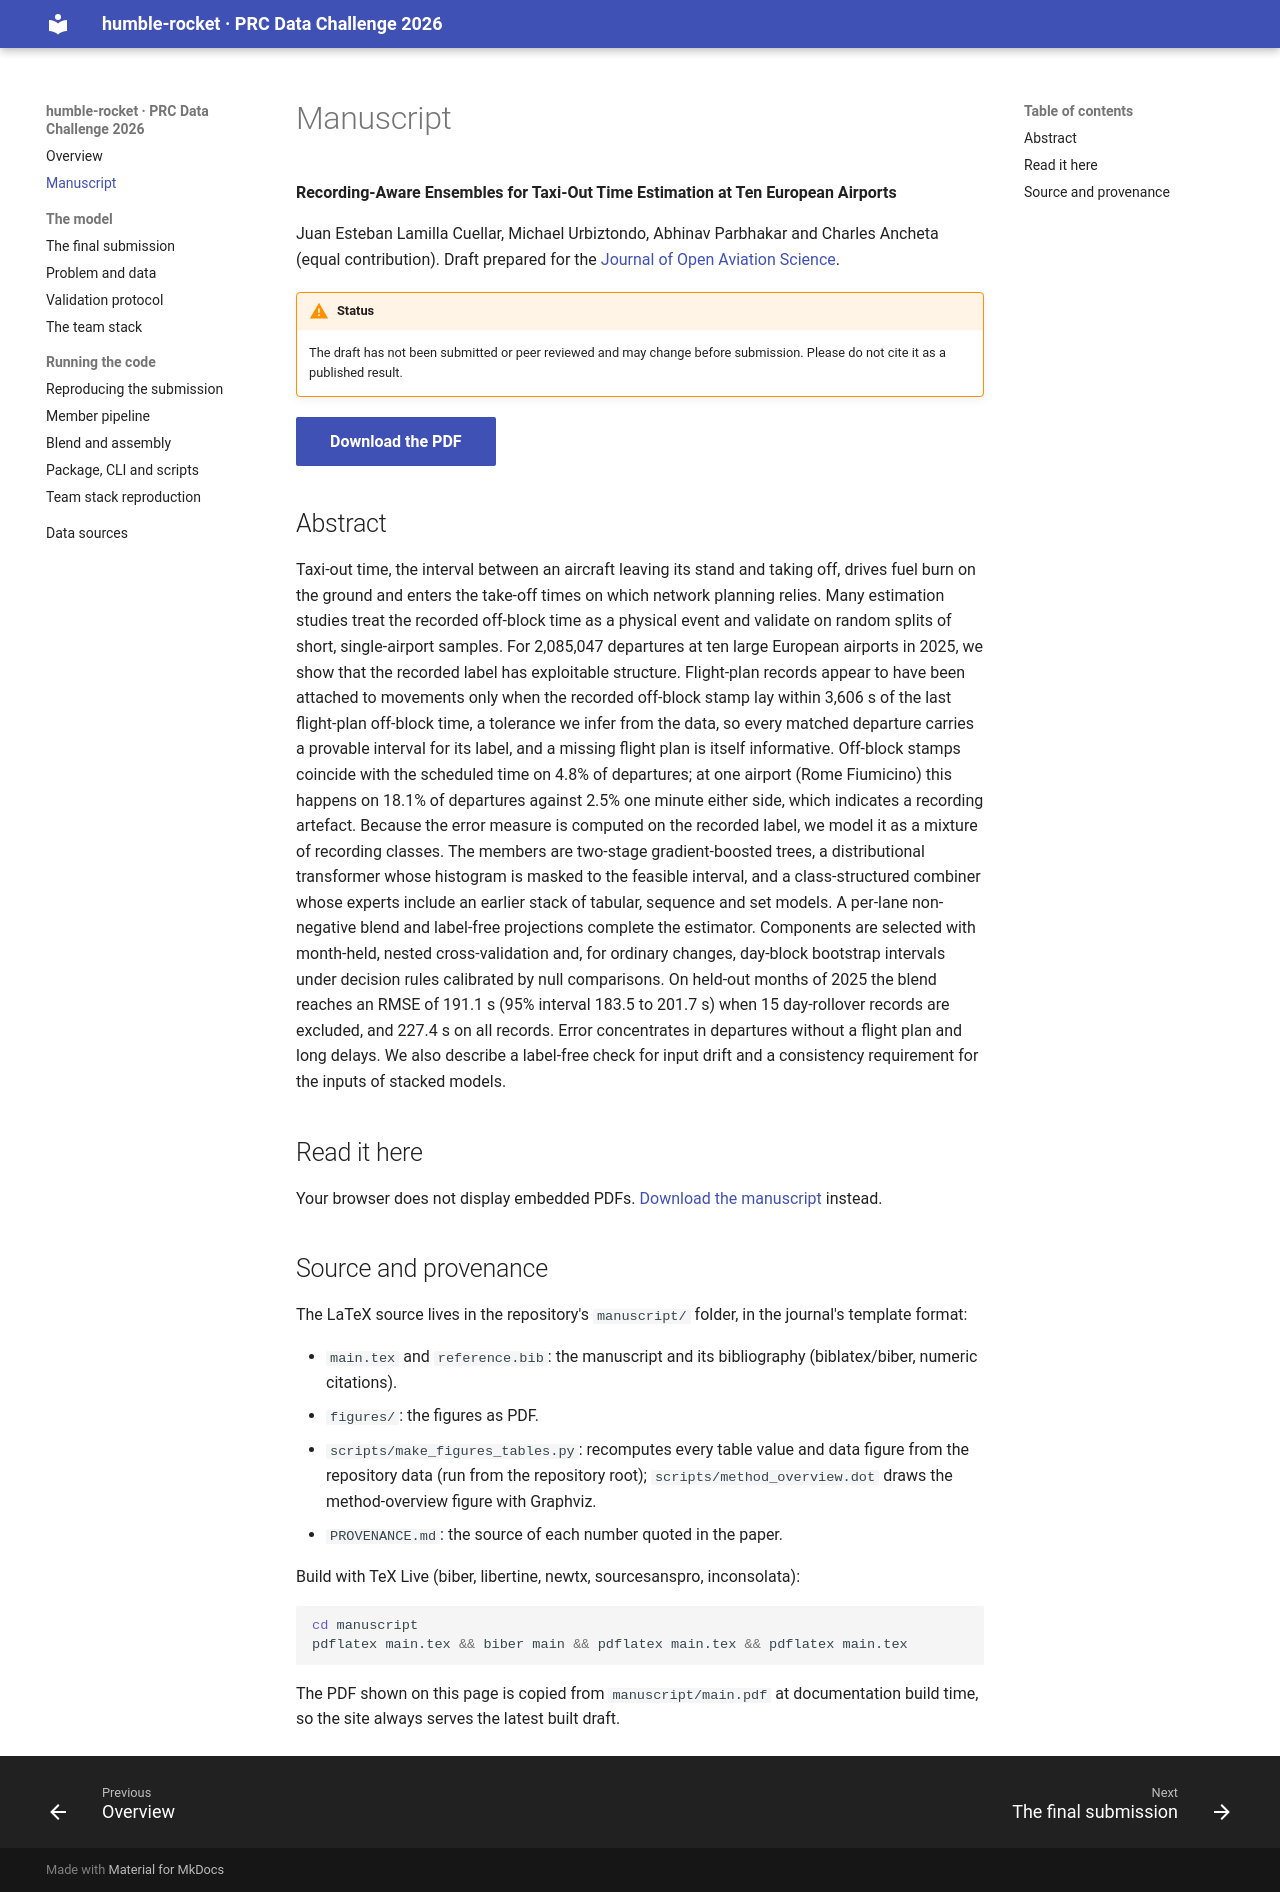

repository: JuanesLamilla/PRC-2026-humble-rocket · page: manuscript/index.html · generator: mkdocs

# Manuscript

**Recording-Aware Ensembles for Taxi-Out Time Estimation at Ten European Airports**

Juan Esteban Lamilla Cuellar, Michael Urbiztondo, Abhinav Parbhakar and
Charles Ancheta (equal contribution). Draft prepared for the
[Journal of Open Aviation Science](https://journals.open.tudelft.nl/joas/).

!!! warning "Status"
    The draft has not been submitted or peer reviewed and may change before
    submission. Please do not cite it as a published result.

<p style="margin: 1em 0;">
  <a class="md-button md-button--primary" href="../assets/manuscript.pdf">Download the PDF</a>
</p>

## Abstract

Taxi-out time, the interval between an aircraft leaving its stand and taking
off, drives fuel burn on the ground and enters the take-off times on which
network planning relies. Many estimation studies treat the recorded off-block
time as a physical event and validate on random splits of short,
single-airport samples. For 2,085,047 departures at ten large European
airports in 2025, we show that the recorded label has exploitable structure.
Flight-plan records appear to have been attached to movements only when the
recorded off-block stamp lay within 3,606 s of the last flight-plan off-block
time, a tolerance we infer from the data, so every matched departure carries a
provable interval for its label, and a missing flight plan is itself
informative. Off-block stamps coincide with the scheduled time on 4.8% of
departures; at one airport (Rome Fiumicino) this happens on 18.1% of
departures against 2.5% one minute either side, which indicates a recording
artefact. Because the error measure is computed on the recorded label, we
model it as a mixture of recording classes. The members are two-stage
gradient-boosted trees, a distributional transformer whose histogram is masked
to the feasible interval, and a class-structured combiner whose experts
include an earlier stack of tabular, sequence and set models. A per-lane
non-negative blend and label-free projections complete the estimator.
Components are selected with month-held, nested cross-validation and, for
ordinary changes, day-block bootstrap intervals under decision rules
calibrated by null comparisons. On held-out months of 2025 the blend reaches
an RMSE of 191.1 s (95% interval 183.5 to 201.7 s) when 15 day-rollover
records are excluded, and 227.4 s on all records. Error concentrates in
departures without a flight plan and long delays. We also describe a
label-free check for input drift and a consistency requirement for the inputs
of stacked models.

## Read it here

<object data="../assets/manuscript.pdf" type="application/pdf" width="100%" height="900">
  <p>Your browser does not display embedded PDFs.
     <a href="../assets/manuscript.pdf">Download the manuscript</a> instead.</p>
</object>

## Source and provenance

The LaTeX source lives in the repository's `manuscript/` folder, in the
journal's template format:

- `main.tex` and `reference.bib`: the manuscript and its bibliography
  (biblatex/biber, numeric citations).
- `figures/`: the figures as PDF.
- `scripts/make_figures_tables.py`: recomputes every table value and data
  figure from the repository data (run from the repository root);
  `scripts/method_overview.dot` draws the method-overview figure with
  Graphviz.
- `PROVENANCE.md`: the source of each number quoted in the paper.

Build with TeX Live (biber, libertine, newtx, sourcesanspro, inconsolata):

```bash
cd manuscript
pdflatex main.tex && biber main && pdflatex main.tex && pdflatex main.tex
```

The PDF shown on this page is copied from `manuscript/main.pdf` at
documentation build time, so the site always serves the latest built draft.
